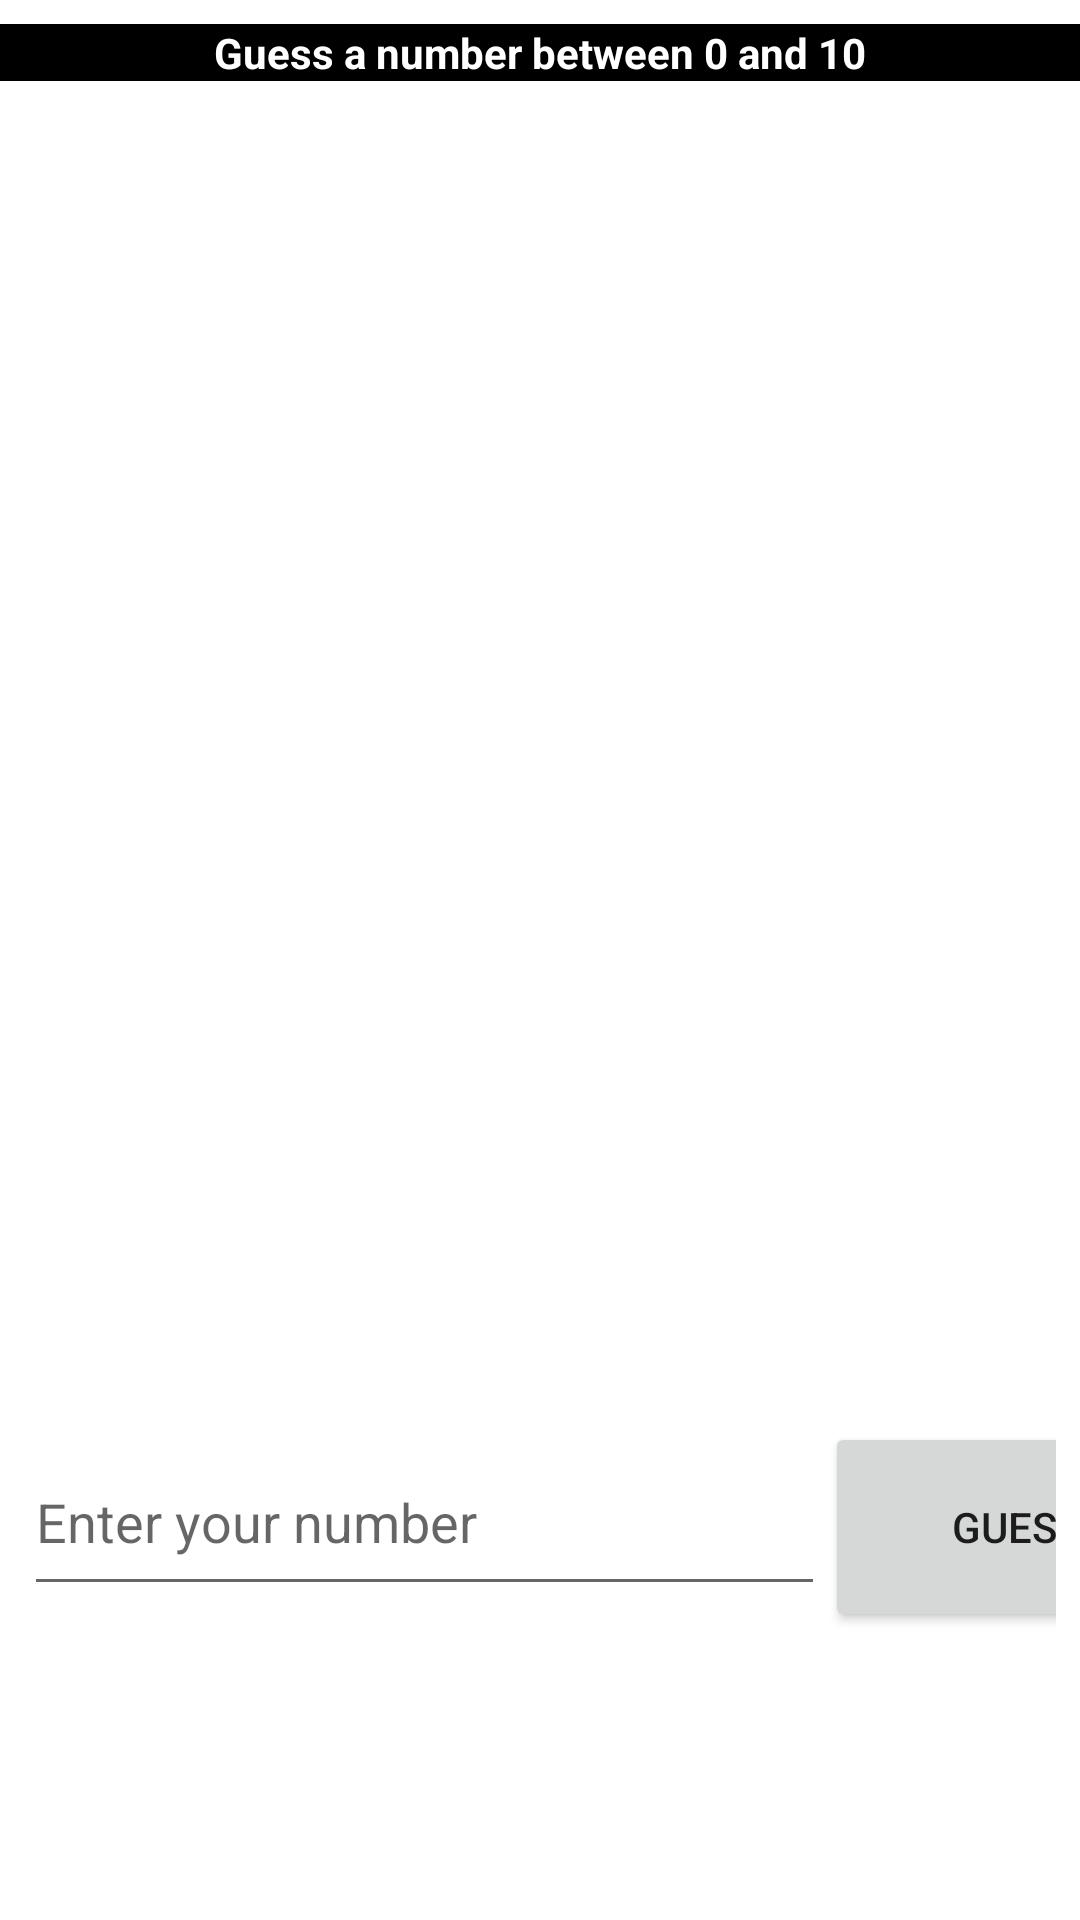

Write the Android layout XML for this screen, with the resource values it uses.
<!-- AndroidManifest.xml: application theme Theme.Twoinone -->
<!-- res/layout/activity_numbersgame.xml -->
<?xml version="1.0" encoding="utf-8"?>
<androidx.constraintlayout.widget.ConstraintLayout xmlns:android="http://schemas.android.com/apk/res/android"
    xmlns:app="http://schemas.android.com/apk/res-auto"
    xmlns:tools="http://schemas.android.com/tools"
    android:layout_width="match_parent"
    android:layout_height="match_parent"
    android:id="@+id/clMain"
    tools:context=".numbersgame">

    <TextView
        android:id="@+id/Text"
        android:layout_width="match_parent"
        android:layout_height="wrap_content"
        android:layout_marginTop="8dp"
        android:textColor="@color/white"
        android:background="@color/black"
        android:textAlignment="center"
        android:text="Guess a number between 0 and 10"
        android:textStyle="bold"
        app:layout_constraintEnd_toEndOf="parent"
        app:layout_constraintStart_toStartOf="parent"
        app:layout_constraintTop_toTopOf="parent" />

    <androidx.recyclerview.widget.RecyclerView
        android:id="@+id/recyc"
        android:layout_width="match_parent"
        android:layout_height="0dp"
        android:layout_marginStart="8dp"
        android:layout_marginTop="16dp"
        android:layout_marginEnd="8dp"
        app:layout_constraintEnd_toEndOf="parent"
        app:layout_constraintStart_toStartOf="parent"
        app:layout_constraintTop_toBottomOf="@+id/Text"
        app:layout_constraintBottom_toTopOf="@id/Linear"/>

    <LinearLayout
        android:id="@+id/Linear"
        android:layout_width="match_parent"
        android:layout_height="wrap_content"
        android:layout_marginStart="8dp"
        android:layout_marginTop="16dp"
        android:layout_marginEnd="8dp"
        android:layout_marginBottom="8dp"
        android:orientation="horizontal"
        app:layout_constraintBottom_toBottomOf="parent"
        app:layout_constraintEnd_toEndOf="parent"
        app:layout_constraintStart_toStartOf="parent">

        <EditText
            android:id="@+id/Edit"
            android:layout_width="267dp"
            android:layout_height="59dp"
            android:layout_marginBottom="92dp"
            android:ems="10"
            android:inputType="textPersonName"
            android:hint="Enter your number"
            app:layout_constraintBottom_toBottomOf="parent"
            app:layout_constraintEnd_toStartOf="@+id/button"
            app:layout_constraintHorizontal_bias="1.0"
            app:layout_constraintStart_toStartOf="parent" />

        <Button
            android:id="@+id/button"
            android:layout_width="128dp"
            android:layout_height="70dp"
            android:layout_marginBottom="88dp"
            android:text="Guess"
            app:layout_constraintBottom_toBottomOf="parent"
            app:layout_constraintEnd_toEndOf="parent" />

    </LinearLayout>
</androidx.constraintlayout.widget.ConstraintLayout>
<!-- resources referenced by this layout -->
<resources>
  <style name="Theme.Twoinone" parent="Theme.MaterialComponents.DayNight.DarkActionBar">
          
          <item name="colorPrimary">@color/purple_500</item>
          <item name="colorPrimaryVariant">@color/purple_700</item>
          <item name="colorOnPrimary">@color/white</item>
          
          <item name="colorSecondary">@color/teal_200</item>
          <item name="colorSecondaryVariant">@color/teal_700</item>
          <item name="colorOnSecondary">@color/black</item>
          
          <item name="android:statusBarColor" tools:targetApi="l">?attr/colorPrimaryVariant</item>
          
      </style>
  <!-- not gathered from this repository: default colours our renderer supplied (Android Studio template values) -->
  <color name="purple_500">#FF6200EE</color>
  <color name="purple_700">#FF3700B3</color>
  <color name="teal_200">#FF03DAC5</color>
  <color name="teal_700">#FF018786</color>
  <color name="black">#FF000000</color>
  <color name="white">#FFFFFFFF</color>
</resources>
